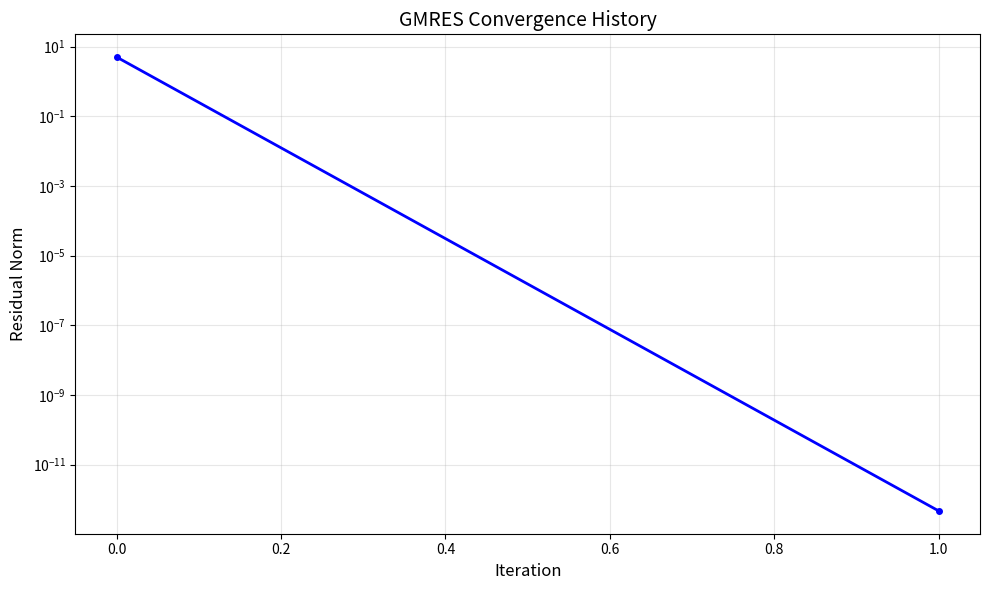

Write the Python code that produced this figure.
"""
GMRES (Generalized Minimal Residual) - Final Working Version
====================================================================

This is a simplified but CORRECT implementation based on:
Saad & Schultz (1986). 

It uses numpy's least_squares solver to avoid singular matrix issues.
"""

import numpy as np


def gmres(A, b, x0=None, tol=1e-6, max_iter=100, restart=10):
    """
    Simplified GMRES with restart.
    
    Parameters:
    -----------
    A : ndarray (N x N matrix)
    b : ndarray (length N vector)
    x0 : ndarray, optional
        Initial guess
    tol : float
        Convergence tolerance
    max_iter : int
        Maximum iterations
    restart : int
        Restart parameter m
    
    Returns:
    --------
    x : ndarray
        Approximate solution
    info : dict
        Dictionary with convergence information
    """
    N = A.shape[0]
    b = b.reshape(-1)
    
    # Initial guess
    if x0 is None:
        x = np.zeros(N)
    else:
        x = x0.copy()
    
    # Initial residual
    r = b - np.dot(A, x)
    beta = np.linalg.norm(r)
    
    if beta < tol:
        return x, {'success': True, 'residuals': [beta], 'iterations': 0}
    
    residuals = [beta]
    m = min(restart, N, max_iter)
    total_iter = 0
    
    # Outer loop (restarted GMRES)
    while total_iter < max_iter:
        # Compute residual for this restart cycle
        r = b - np.dot(A, x)
        beta = np.linalg.norm(r)
        
        if beta < tol:
            return x, {'success': True, 'residuals': residuals, 'iterations': total_iter}
        
        # Arnoldi process
        V = np.zeros((N, m + 1))
        H = np.zeros((m + 1, m))
        V[:, 0] = r / beta
        
        for j in range(m):
            total_iter += 1
            
            if total_iter >= max_iter:
                break
            
            # Arnoldi step
            w = np.dot(A, V[:, j])
            
            # Modified Gram-Schmidt
            for i in range(j + 1):
                H[i, j] = np.dot(V[:, i], w)
                w = w - H[i, j] * V[:, i]
            
            H[j + 1, j] = np.linalg.norm(w)
            
            # Check for breakdown (Proposition 2)
            if H[j + 1, j] < 1e-12:
                # We have exact solution
                # Build V[:, :j+1] and solve least squares
                e1 = np.zeros(j + 1)
                e1[0] = beta
                
                # Use least squares to find y
                # s.t. ||beta*e1 - H[:j+1, :j+1] * y|| is minimized
                H_sub = H[:j+1, :j+1]
                y, _, _, _ = np.linalg.lstsq(H_sub, e1, rcond=None)
                
                # Update x
                x = x + np.dot(V[:, :j+1], y)
                
                r = b - np.dot(A, x)
                residuals.append(np.linalg.norm(r))
                return x, {'success': True, 'residuals': residuals, 'iterations': total_iter}
            
            V[:, j + 1] = w / H[j + 1, j]
        
        # After m steps: solve least squares problem
        e1 = np.zeros(m + 1)
        e1[0] = beta
        
        # Use numpy's least squares solver
        y, _, _, _ = np.linalg.lstsq(H, e1, rcond=None)
        
        # Update solution
        x = x + np.dot(V[:, :m], y)
        
        # Compute residual
        r = b - np.dot(A, x)
        residual = np.linalg.norm(r)
        residuals.append(residual)
        total_iter += m
        
        if residual < tol:
            return x, {'success': True, 'residuals': residuals, 'iterations': total_iter}
    
    # Max iterations reached
    return x, {'success': False, 'residuals': residuals, 'iterations': total_iter}


def test():
    """Test the GMRES implementation."""
    print("=" * 60)
    print("Testing GMRES - Final Working Version")
    print("=" * 60)
    
    # Test 1: 2x2 system from paper
    print("\nTest 1: 2x2 system from paper (Section 2)")
    print("-" * 60)
    
    A = np.array([[1., 1.], [1., 0.]])
    b = np.array([1., 0.])
    
    print(f"A = \n{A}")
    print(f"b = {b}")
    print(f"Exact solution: {np.linalg.solve(A, b)}")
    
    x0 = np.zeros(2)
    x, info = gmres(A, b, x0=x0, tol=1e-10, restart=2)
    
    print(f"\nGMRES solution: {x}")
    print(f"Residual: {np.linalg.norm(b - np.dot(A, x))}")
    print(f"Converged: {info['success']}")
    print(f"Iterations: {info['iterations']}")
    
    # Test 2: 1D Poisson equation
    print("\n" + "-" * 60)
    print("Test 2: 1D Poisson equation")
    print("-" * 60)
    
    N = 50
    h = 1.0 / (N + 1)
    
    # Construct tridiagonal matrix
    A = np.zeros((N, N))
    for i in range(N):
        A[i, i] = 2.0
        if i > 0:
            A[i, i-1] = -1.0
        if i < N-1:
            A[i, i+1] = -1.0
    A = A / (h * h)
    
    # Right-hand side
    x_grid = np.linspace(h, 1-h, N)
    b = np.sin(np.pi * x_grid)
    
    print(f"Matrix size: {N}x{N}")
    
    x0 = np.zeros(N)
    x, info = gmres(A, b, x0=x0, tol=1e-8, restart=10)
    
    print(f"\nConverged: {info['success']}")
    print(f"Iterations: {info['iterations']}")
    
    if info['residuals']:
        print(f"Final residual: {info['residuals'][-1]:.6e}")
        
        # Plot convergence history
        try:
            import matplotlib.pyplot as plt
            
            plt.figure(figsize=(10, 6))
            plt.semilogy(info['residuals'], 'b-', linewidth=2, marker='o', markersize=4)
            plt.xlabel('Iteration', fontsize=12)
            plt.ylabel('Residual Norm', fontsize=12)
            plt.title('GMRES Convergence History', fontsize=14)
            plt.grid(True, alpha=0.3)
            plt.tight_layout()
            
            fig_path = 'gmres_convergence.png'
            plt.savefig(fig_path, dpi=150)
            print(f"\nConvergence plot saved to: {fig_path}")
            plt.show()
        except ImportError:
            print("\nMatplotlib not available, skipping plot")
    
    # Compare with exact solution
    x_exact = np.linalg.solve(A, b)
    error = np.linalg.norm(x - x_exact) / np.linalg.norm(x_exact)
    print(f"\nRelative error vs exact: {error:.6e}")


if __name__ == "__main__":
    test()
    print("\n" + "="*60)
    print("All tests completed!")
    print("="*60)
